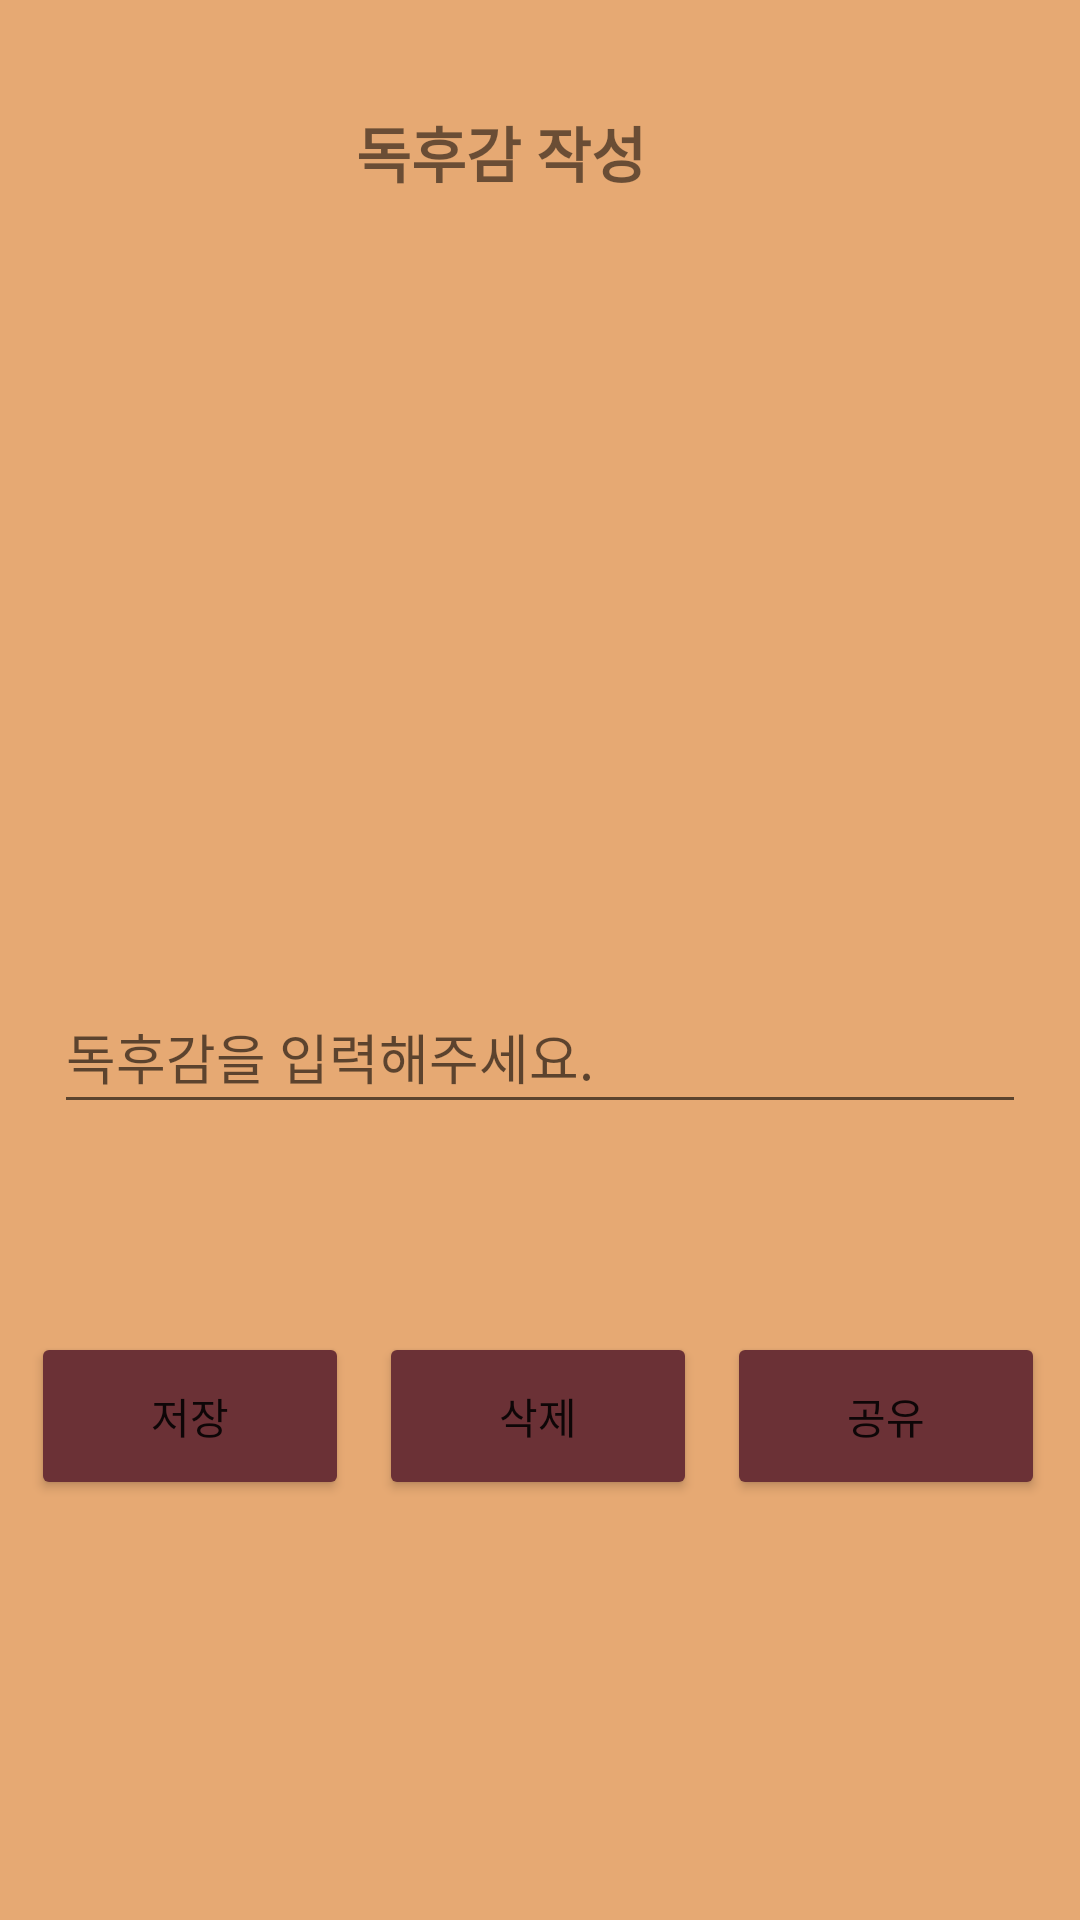

This screen was rendered from an Android layout file. Write that file and the resources it references.
<!-- AndroidManifest.xml: application theme Theme.Naman_dy2 -->
<!-- res/layout/activity_report.xml -->
<?xml version="1.0" encoding="utf-8"?>
<androidx.constraintlayout.widget.ConstraintLayout xmlns:android="http://schemas.android.com/apk/res/android"
    xmlns:app="http://schemas.android.com/apk/res-auto"
    xmlns:tools="http://schemas.android.com/tools"
    android:layout_width="match_parent"
    android:layout_height="match_parent"
    android:background="#e6a973"
    tools:context=".ReportActivity">


    <TextView
        android:id="@+id/textView17"
        android:layout_width="122dp"
        android:layout_height="32dp"
        android:layout_marginTop="36dp"
        android:text="독후감 작성"
        android:textSize="20dp"
        android:textStyle="bold"
        app:layout_constraintEnd_toEndOf="parent"
        app:layout_constraintHorizontal_bias="0.498"
        app:layout_constraintStart_toStartOf="parent"
        app:layout_constraintTop_toTopOf="parent" />

    <LinearLayout
        android:id="@+id/linearLayout7"
        android:layout_width="324dp"
        android:layout_height="237dp"
        android:orientation="vertical"
        app:layout_constraintBottom_toTopOf="@+id/linearLayout8"
        app:layout_constraintEnd_toEndOf="parent"
        app:layout_constraintStart_toStartOf="parent"
        app:layout_constraintTop_toBottomOf="@+id/textView17">

        <TextView
            android:id="@+id/book_report"
            android:layout_width="match_parent"
            android:layout_height="0dp"
            android:layout_weight="4"
            android:text=""
            android:textSize="20dp" />

        <EditText
            android:id="@+id/book_report_in"
            android:layout_width="match_parent"
            android:layout_height="0dp"
            android:layout_weight="1"
            android:hint="독후감을 입력해주세요."
            android:inputType="text" />

    </LinearLayout>

    <LinearLayout
        android:id="@+id/linearLayout8"
        android:layout_width="338dp"
        android:layout_height="56dp"
        android:layout_marginBottom="140dp"
        android:orientation="horizontal"
        app:layout_constraintBottom_toBottomOf="parent"
        app:layout_constraintEnd_toEndOf="parent"
        app:layout_constraintHorizontal_bias="0.465"
        app:layout_constraintStart_toStartOf="parent">

        <Button
            android:id="@+id/button_place"
            android:layout_width="0dp"
            android:layout_height="match_parent"
            android:layout_marginRight="10dp"
            android:layout_weight="1"
            android:onClick="onClickInputA"
            android:text="저장"
            android:backgroundTint="#6b3136"/>

        <Button
            android:id="@+id/button_del"
            android:layout_width="0dp"
            android:layout_height="match_parent"
            android:layout_marginRight="10dp"
            android:layout_weight="1"
            android:text="삭제"
            android:backgroundTint="#6b3136"/>

        <Button
            android:id="@+id/button_share"
            android:layout_width="0dp"
            android:layout_height="match_parent"
            android:layout_weight="1"
            android:text="공유"
            android:backgroundTint="#6b3136"/>
    </LinearLayout>

</androidx.constraintlayout.widget.ConstraintLayout>
<!-- resources referenced by this layout -->
<resources>
  <style name="Theme.Naman_dy2" parent="Theme.MaterialComponents.DayNight.DarkActionBar">
          
          <item name="colorPrimary">@color/purple_500</item>
          <item name="colorPrimaryVariant">@color/purple_700</item>
          <item name="colorOnPrimary">@color/white</item>
          
          <item name="colorSecondary">@color/teal_200</item>
          <item name="colorSecondaryVariant">@color/teal_700</item>
          <item name="colorOnSecondary">@color/black</item>
          
          <item name="android:statusBarColor" tools:targetApi="l">?attr/colorPrimaryVariant</item>
          
      </style>
  <!-- not gathered from this repository: default colours our renderer supplied (Android Studio template values) -->
  <color name="purple_500">#FF6200EE</color>
  <color name="purple_700">#FF3700B3</color>
  <color name="teal_200">#FF03DAC5</color>
  <color name="teal_700">#FF018786</color>
  <color name="black">#FF000000</color>
  <color name="white">#FFFFFFFF</color>
</resources>
